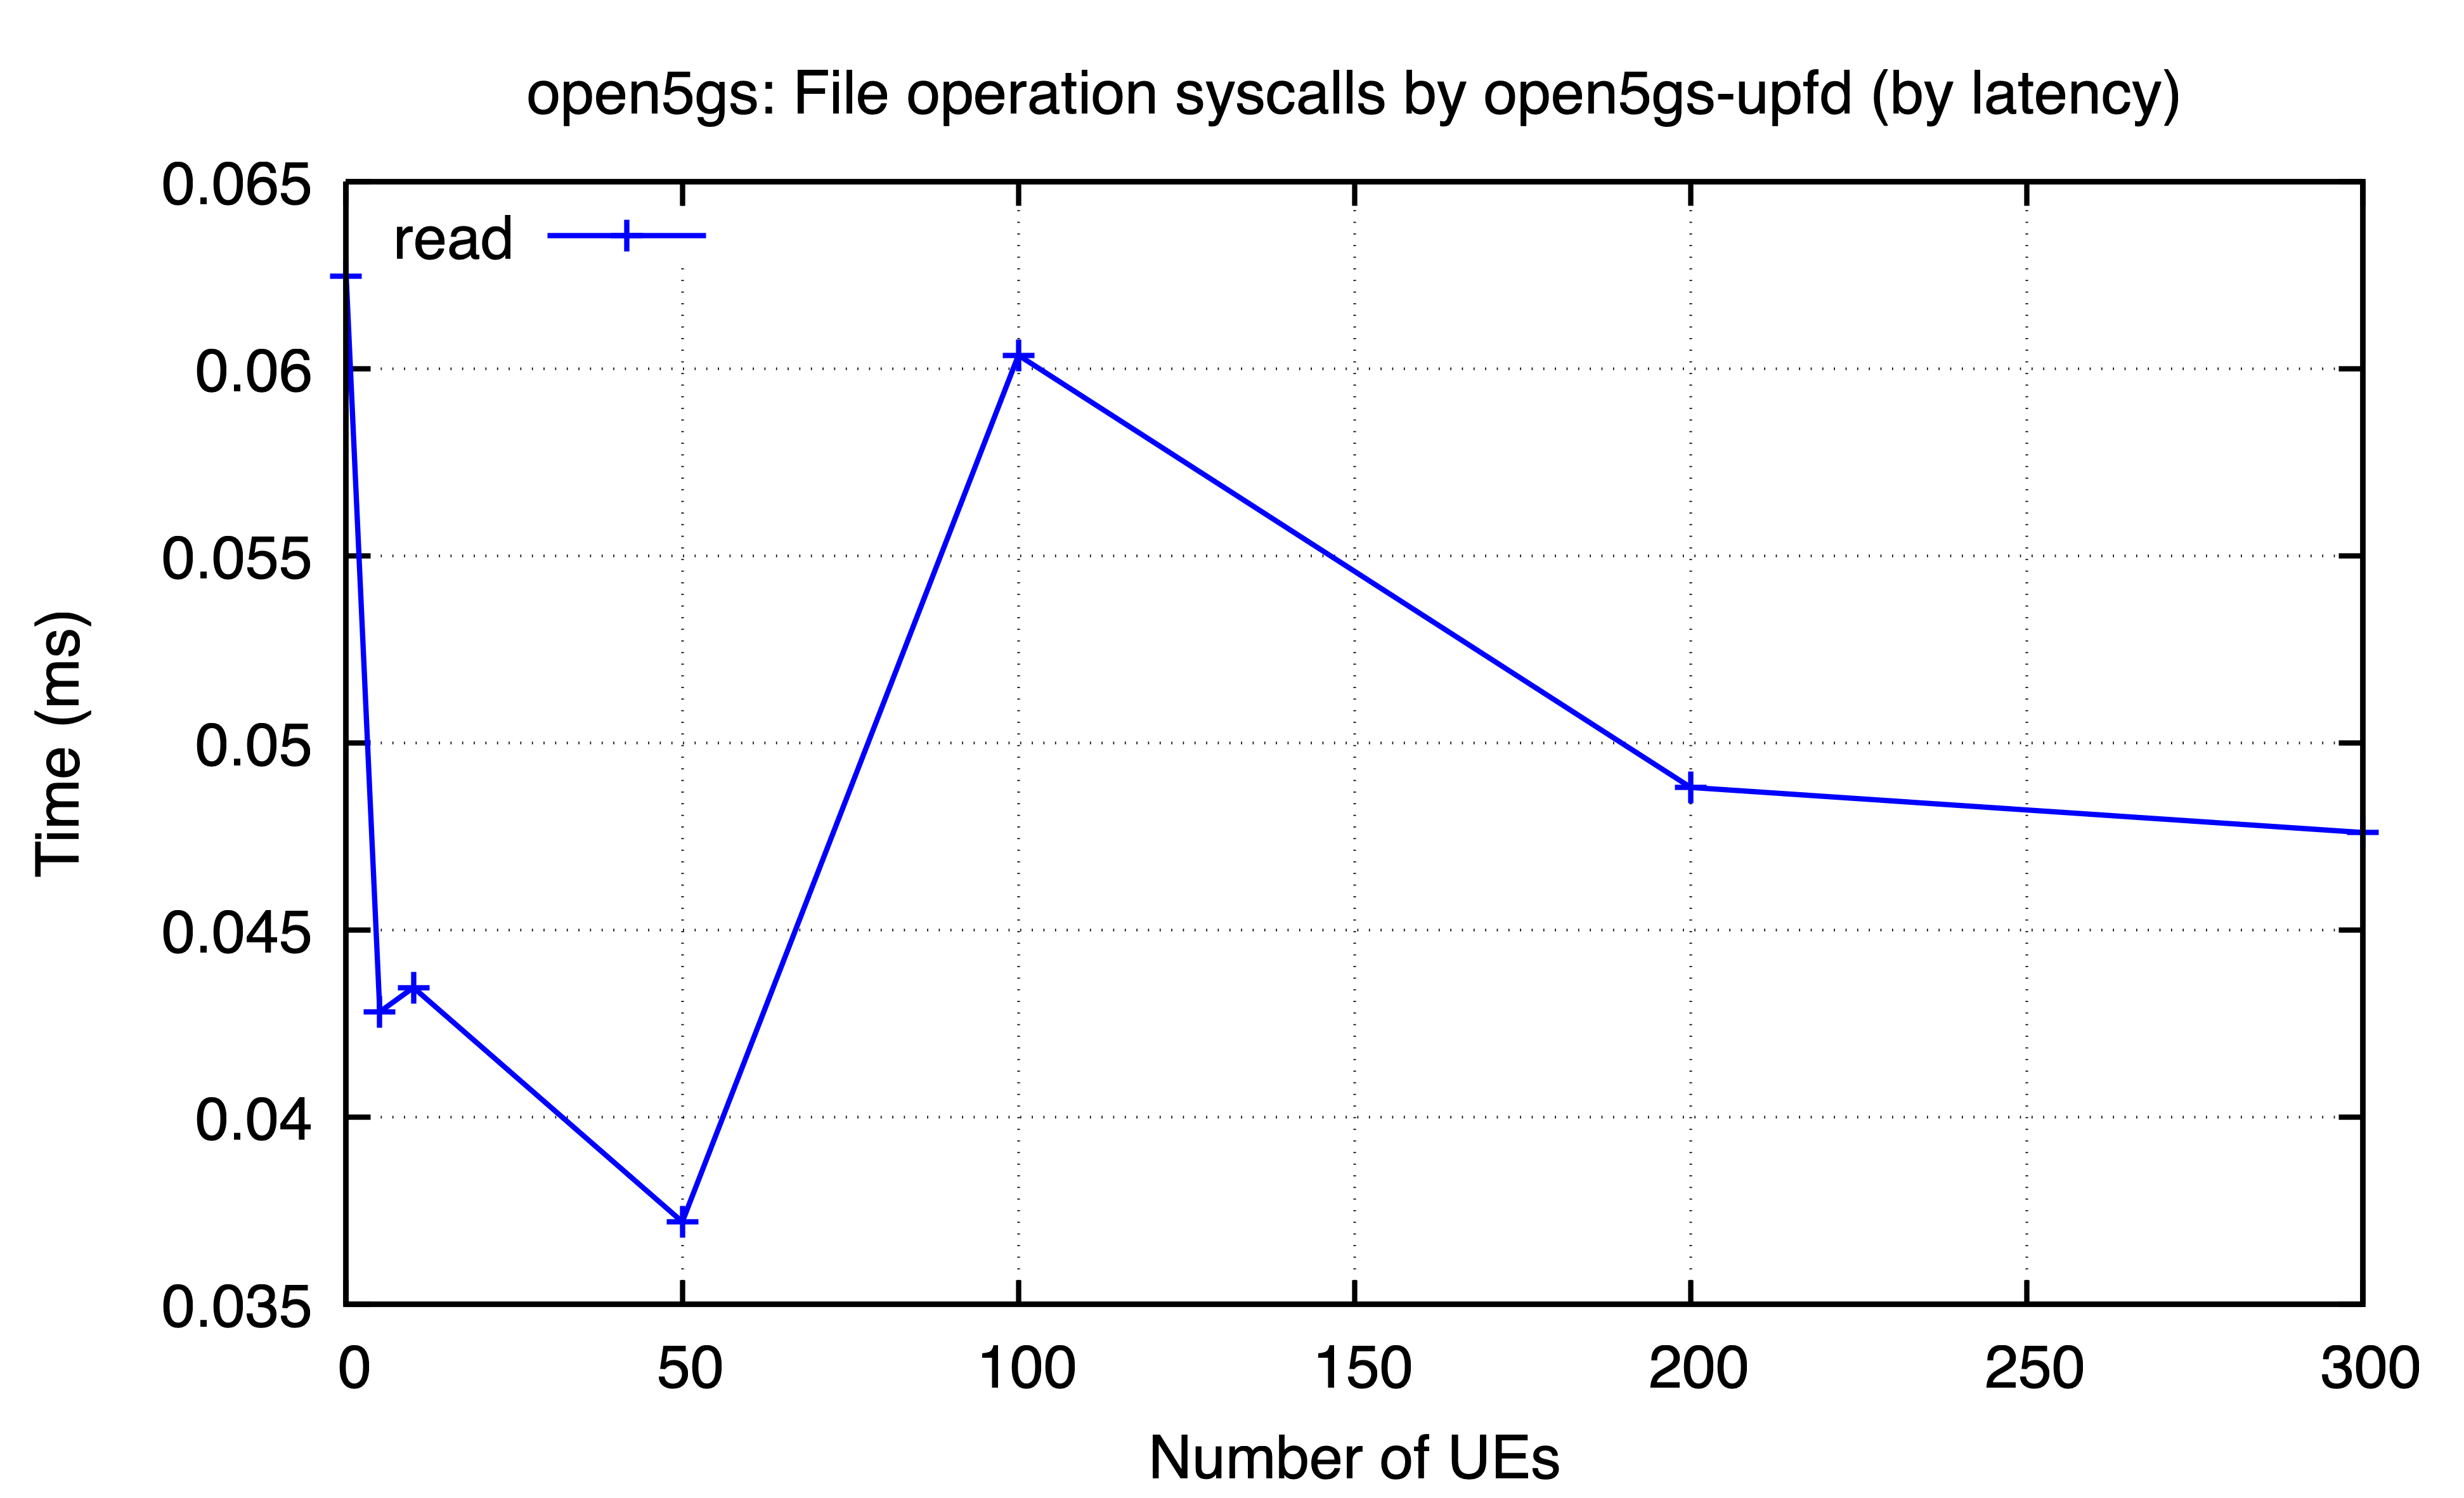

The data file committed next to this chart (first rows):
ues, read
0, 0.06248
5, 0.04282
10, 0.04347
50, 0.03721
100, 0.06036
200, 0.04881
300, 0.04761
